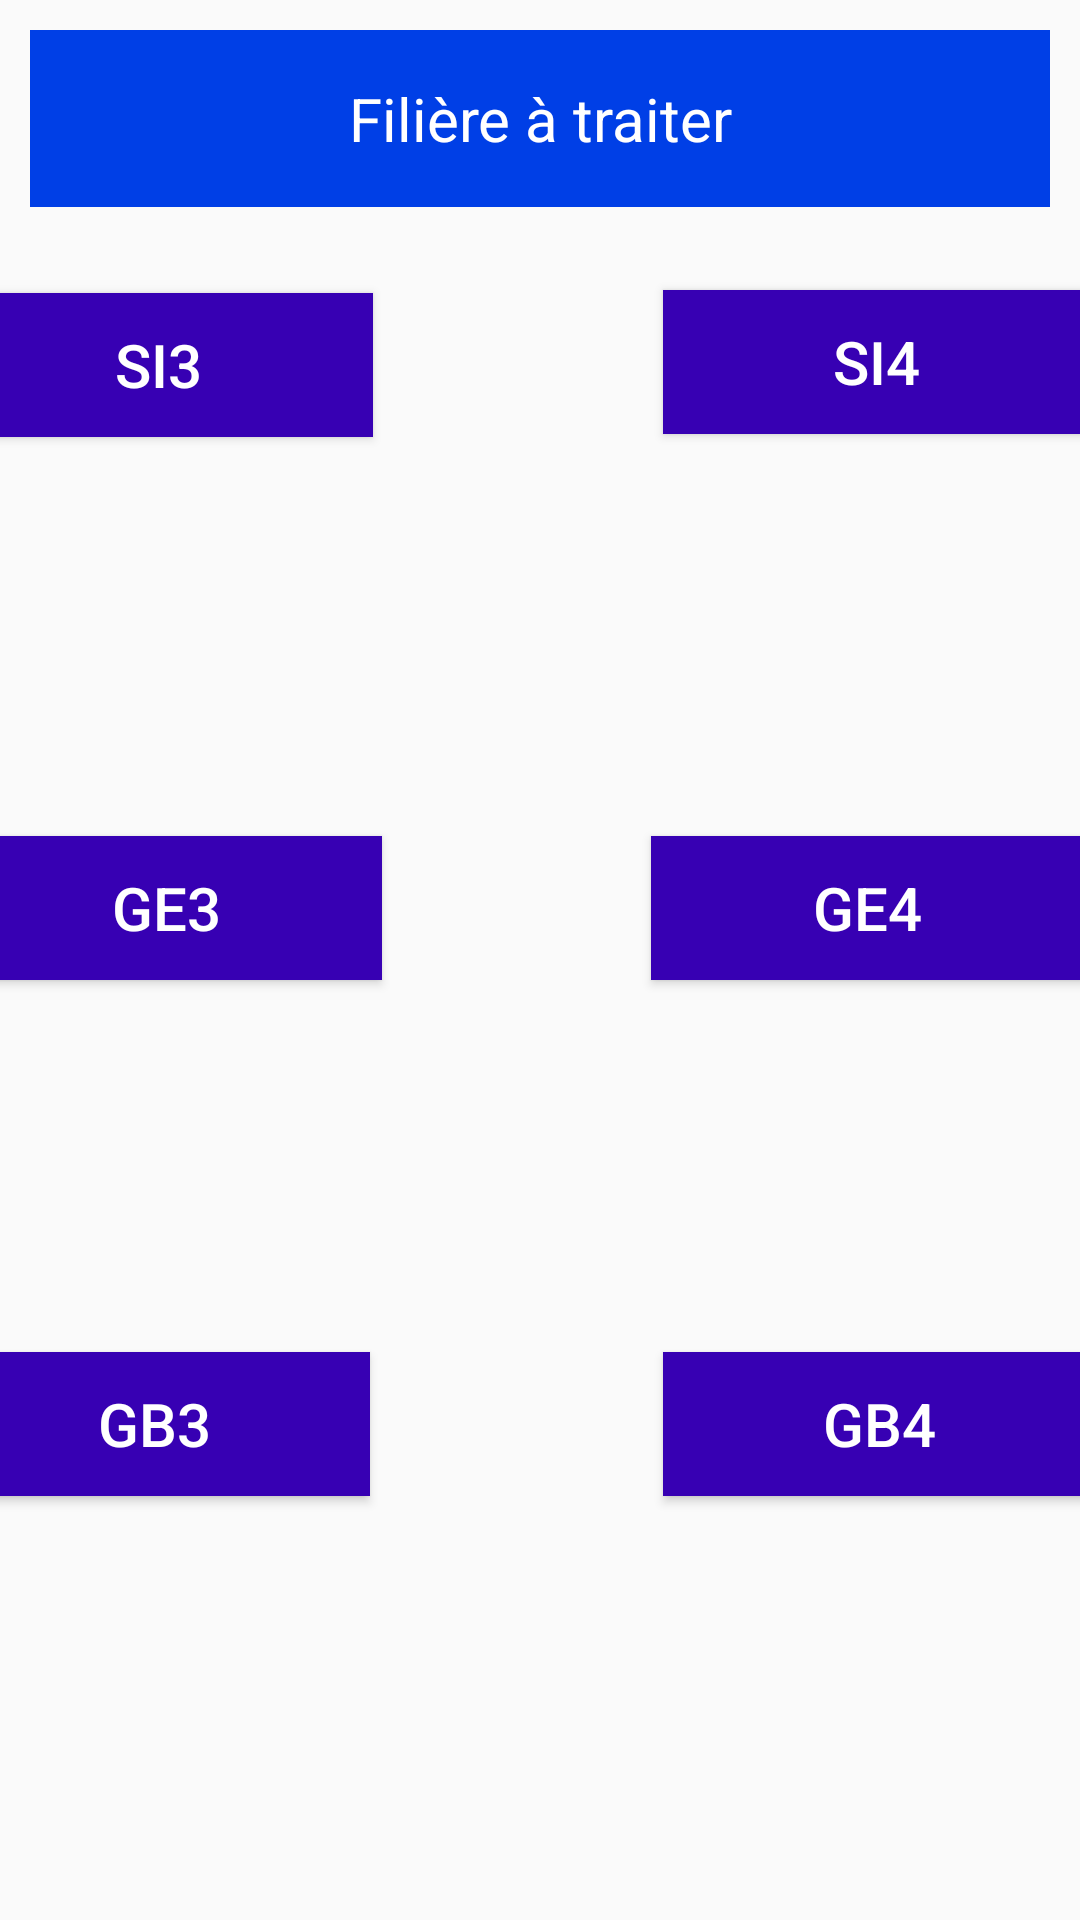

The Android layout XML behind this screen, and the referenced resources:
<!-- AndroidManifest.xml: application theme AppTheme -->
<!-- res/layout/activity_admin.xml -->
<?xml version="1.0" encoding="utf-8"?>
<android.support.constraint.ConstraintLayout xmlns:android="http://schemas.android.com/apk/res/android"
    xmlns:app="http://schemas.android.com/apk/res-auto"
    xmlns:tools="http://schemas.android.com/tools"
    android:layout_width="match_parent"
    android:layout_height="match_parent"
    tools:context=".AdminActivity">

    <LinearLayout
        android:id="@+id/linearLayout3"
        style="@style/linearStyle"
        android:paddingTop="@dimen/fab_padding"
        android:paddingBottom="@dimen/fab_padding"
        app:layout_constraintTop_toTopOf="parent"
        tools:ignore="MissingConstraints"
        tools:layout_editor_absoluteX="10dp">


        <TextView
            style="@style/textView_Style"
            android:text="Filière à traiter" />


    </LinearLayout>

    <LinearLayout
        android:id="@+id/linearLayout9"
        android:layout_width="164dp"
        android:layout_height="74dp"
        android:layout_marginStart="39dp"
        android:layout_marginTop="36dp"
        android:layout_marginEnd="30dp"
        android:layout_marginBottom="202dp"
        android:orientation="horizontal"
        app:layout_constraintBottom_toBottomOf="parent"
        app:layout_constraintEnd_toEndOf="parent"
        app:layout_constraintStart_toEndOf="@+id/linearLayout8"
        app:layout_constraintTop_toBottomOf="@+id/linearLayout7">

        <Button
            android:id="@+id/GB4Button"
            style="@style/buttonStyle"
            android:layout_width="match_parent"
            android:layout_height="wrap_content"
            android:backgroundTint="@color/design_default_color_primary_dark"
            android:text="GB4" />
    </LinearLayout>

    <LinearLayout
        android:id="@+id/linearLayout8"
        android:layout_width="164dp"
        android:layout_height="74dp"
        android:layout_marginStart="14dp"
        android:layout_marginTop="36dp"
        android:layout_marginEnd="39dp"
        android:layout_marginBottom="202dp"
        android:orientation="horizontal"
        app:layout_constraintBottom_toBottomOf="parent"
        app:layout_constraintEnd_toStartOf="@+id/linearLayout9"
        app:layout_constraintStart_toStartOf="parent"
        app:layout_constraintTop_toBottomOf="@+id/linearLayout5">

        <Button
            android:id="@+id/GB3Button"
            style="@style/buttonStyle"
            android:layout_width="match_parent"
            android:layout_height="wrap_content"
            android:backgroundTint="@color/design_default_color_primary_dark"
            android:text="GB3" />
    </LinearLayout>
    />

    <LinearLayout
        android:id="@+id/linearLayout7"
        android:layout_width="164dp"
        android:layout_height="74dp"
        android:layout_marginStart="35dp"
        android:layout_marginTop="53dp"
        android:layout_marginEnd="32dp"
        android:layout_marginBottom="62dp"
        android:orientation="horizontal"
        app:layout_constraintBottom_toTopOf="@+id/linearLayout9"
        app:layout_constraintEnd_toEndOf="parent"
        app:layout_constraintStart_toEndOf="@+id/linearLayout5"
        app:layout_constraintTop_toBottomOf="@+id/linearLayout4">
        <Button
            android:id="@+id/GE4Button"
            style="@style/buttonStyle"
            android:layout_width="match_parent"
            android:layout_height="wrap_content"
            android:backgroundTint="@color/design_default_color_primary_dark"
            android:text="GE4" />
    </LinearLayout>

    <LinearLayout
        android:id="@+id/linearLayout5"
        android:layout_width="164dp"
        android:layout_height="74dp"
        android:layout_marginStart="16dp"
        android:layout_marginTop="53dp"
        android:layout_marginEnd="35dp"
        android:layout_marginBottom="62dp"
        android:orientation="horizontal"
        app:layout_constraintBottom_toTopOf="@+id/linearLayout8"
        app:layout_constraintEnd_toStartOf="@+id/linearLayout7"
        app:layout_constraintStart_toStartOf="parent"
        app:layout_constraintTop_toBottomOf="@+id/linearLayout6">
        <Button
            android:id="@+id/GE3Button"
            style="@style/buttonStyle"
            android:layout_width="match_parent"
            android:layout_height="wrap_content"
            android:backgroundTint="@color/design_default_color_primary_dark"
            android:text="GE3" />
    </LinearLayout>

    <LinearLayout
        android:id="@+id/linearLayout6"
        android:layout_width="163dp"
        android:layout_height="75dp"
        android:layout_marginStart="16dp"
        android:layout_marginTop="164dp"
        android:layout_marginEnd="38dp"
        android:layout_marginBottom="53dp"
        android:orientation="horizontal"
        app:layout_constraintBottom_toTopOf="@+id/linearLayout5"
        app:layout_constraintEnd_toStartOf="@+id/linearLayout4"
        app:layout_constraintStart_toStartOf="parent"
        app:layout_constraintTop_toTopOf="parent"
        >

        <Button
            android:id="@+id/SI3Button2"
            style="@style/buttonStyle"
            android:layout_width="match_parent"
            android:layout_height="wrap_content"
            android:layout_weight="1"
            android:backgroundTint="@color/design_default_color_primary_dark"
            android:text="SI3" />
    </LinearLayout>

    <LinearLayout
        android:id="@+id/linearLayout4"
        android:layout_width="162dp"
        android:layout_height="76dp"
        android:layout_marginStart="39dp"
        android:layout_marginTop="163dp"
        android:layout_marginEnd="32dp"
        android:layout_marginBottom="53dp"
        android:orientation="horizontal"
        app:layout_constraintBottom_toTopOf="@+id/linearLayout7"
        app:layout_constraintEnd_toEndOf="parent"
        app:layout_constraintStart_toEndOf="@+id/linearLayout6"
        app:layout_constraintTop_toTopOf="parent">
        <Button
            android:id="@+id/SI4Button"
            style="@style/buttonStyle"
            android:layout_width="match_parent"
            android:layout_height="wrap_content"
            android:backgroundTint="@color/design_default_color_primary_dark"
            android:text="SI4" />
    </LinearLayout>
</android.support.constraint.ConstraintLayout>
<!-- resources referenced by this layout -->
<resources>
  <dimen name="fab_padding">16dp</dimen>
  <style name="buttonStyle">
          <item name="android:background">#003fe6 </item>
          <item name="android:layout_width">match_parent</item>
          <item name="android:layout_height">wrap_content</item>
          <item name="android:layout_margin">10dp</item>
          <item name="android:textColor">#ffffff</item>
          <item name="android:textAllCaps">false</item>
          <item name="android:textSize">20sp</item>
      </style>
  <style name="linearStyle">
          <item name="android:gravity">center_horizontal</item>
          <item name="android:background"> #003fe6 </item>
          <item name="android:layout_margin">10dp</item>
          <item name="android:layout_width">match_parent</item>
          <item name="android:layout_height">wrap_content</item>
      </style>
  <style name="textView_Style">
          <item name="android:gravity">center</item>
          <item name="android:layout_width">match_parent</item>
          <item name="android:layout_height">wrap_content</item>
          <item name="android:textAlignment">center</item>
          <item name="android:textColor">#ffffff</item>
          <item name="android:textSize">20sp</item>
      </style>
  <style name="AppTheme" parent="Theme.AppCompat.Light.NoActionBar">
          
          <item name="colorPrimary">@color/colorPrimary</item>
          <item name="colorPrimaryDark">@color/colorPrimaryDark</item>
          <item name="colorAccent">@color/colorAccent</item>
      </style>
  <color name="colorPrimary">#008577</color>
  <color name="colorPrimaryDark">#00574B</color>
  <color name="colorAccent">#D81B60</color>
</resources>
